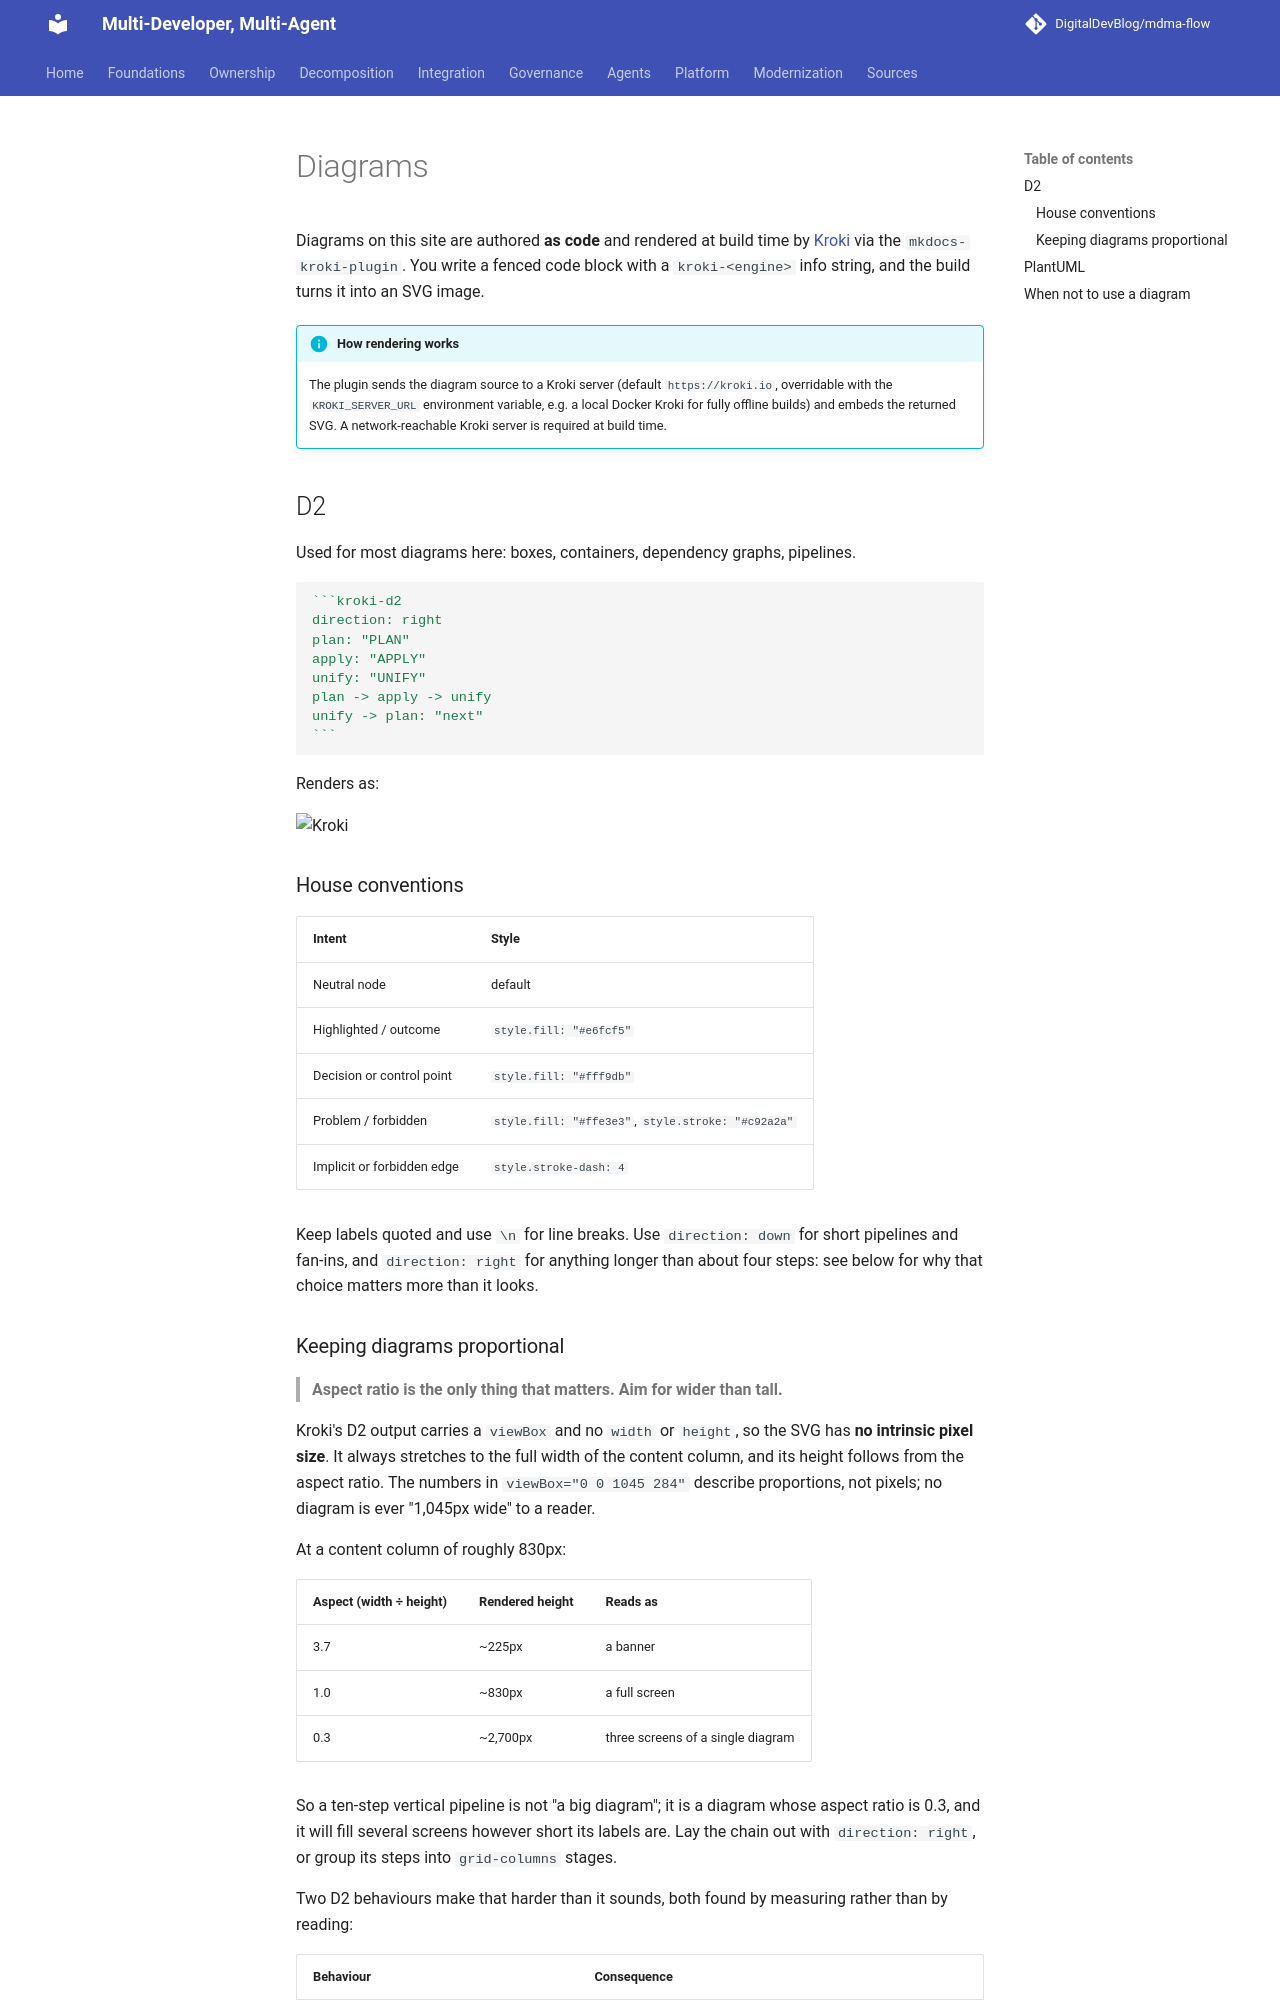

repository: DigitalDevBlog/mdma-flow · page: 0.1/diagrams/index.html · generator: mkdocs

# Diagrams

Diagrams on this site are authored **as code** and rendered at build time by
[Kroki](https://kroki.io) via the `mkdocs-kroki-plugin`. You write a fenced code block with a
`kroki-<engine>` info string, and the build turns it into an SVG image.

!!! info "How rendering works"
    The plugin sends the diagram source to a Kroki server (default `https://kroki.io`,
    overridable with the `KROKI_SERVER_URL` environment variable, e.g. a local Docker Kroki for
    fully offline builds) and embeds the returned SVG. A network-reachable Kroki server is
    required at build time.

## D2

Used for most diagrams here: boxes, containers, dependency graphs, pipelines.

````markdown
```kroki-d2
direction: right
plan: "PLAN"
apply: "APPLY"
unify: "UNIFY"
plan -> apply -> unify
unify -> plan: "next"
```
````

Renders as:

```kroki-d2
direction: right
plan: "PLAN"
apply: "APPLY"
unify: "UNIFY"
plan -> apply -> unify
unify -> plan: "next"
```

### House conventions

| Intent | Style |
|--------|-------|
| Neutral node | default |
| Highlighted / outcome | `style.fill: "#e6fcf5"` |
| Decision or control point | `style.fill: "#fff9db"` |
| Problem / forbidden | `style.fill: "#ffe3e3"`, `style.stroke: "#c92a2a"` |
| Implicit or forbidden edge | `style.stroke-dash: 4` |

Keep labels quoted and use `\n` for line breaks. Use `direction: down` for short pipelines and
fan-ins, and `direction: right` for anything longer than about four steps: see below for why that
choice matters more than it looks.
